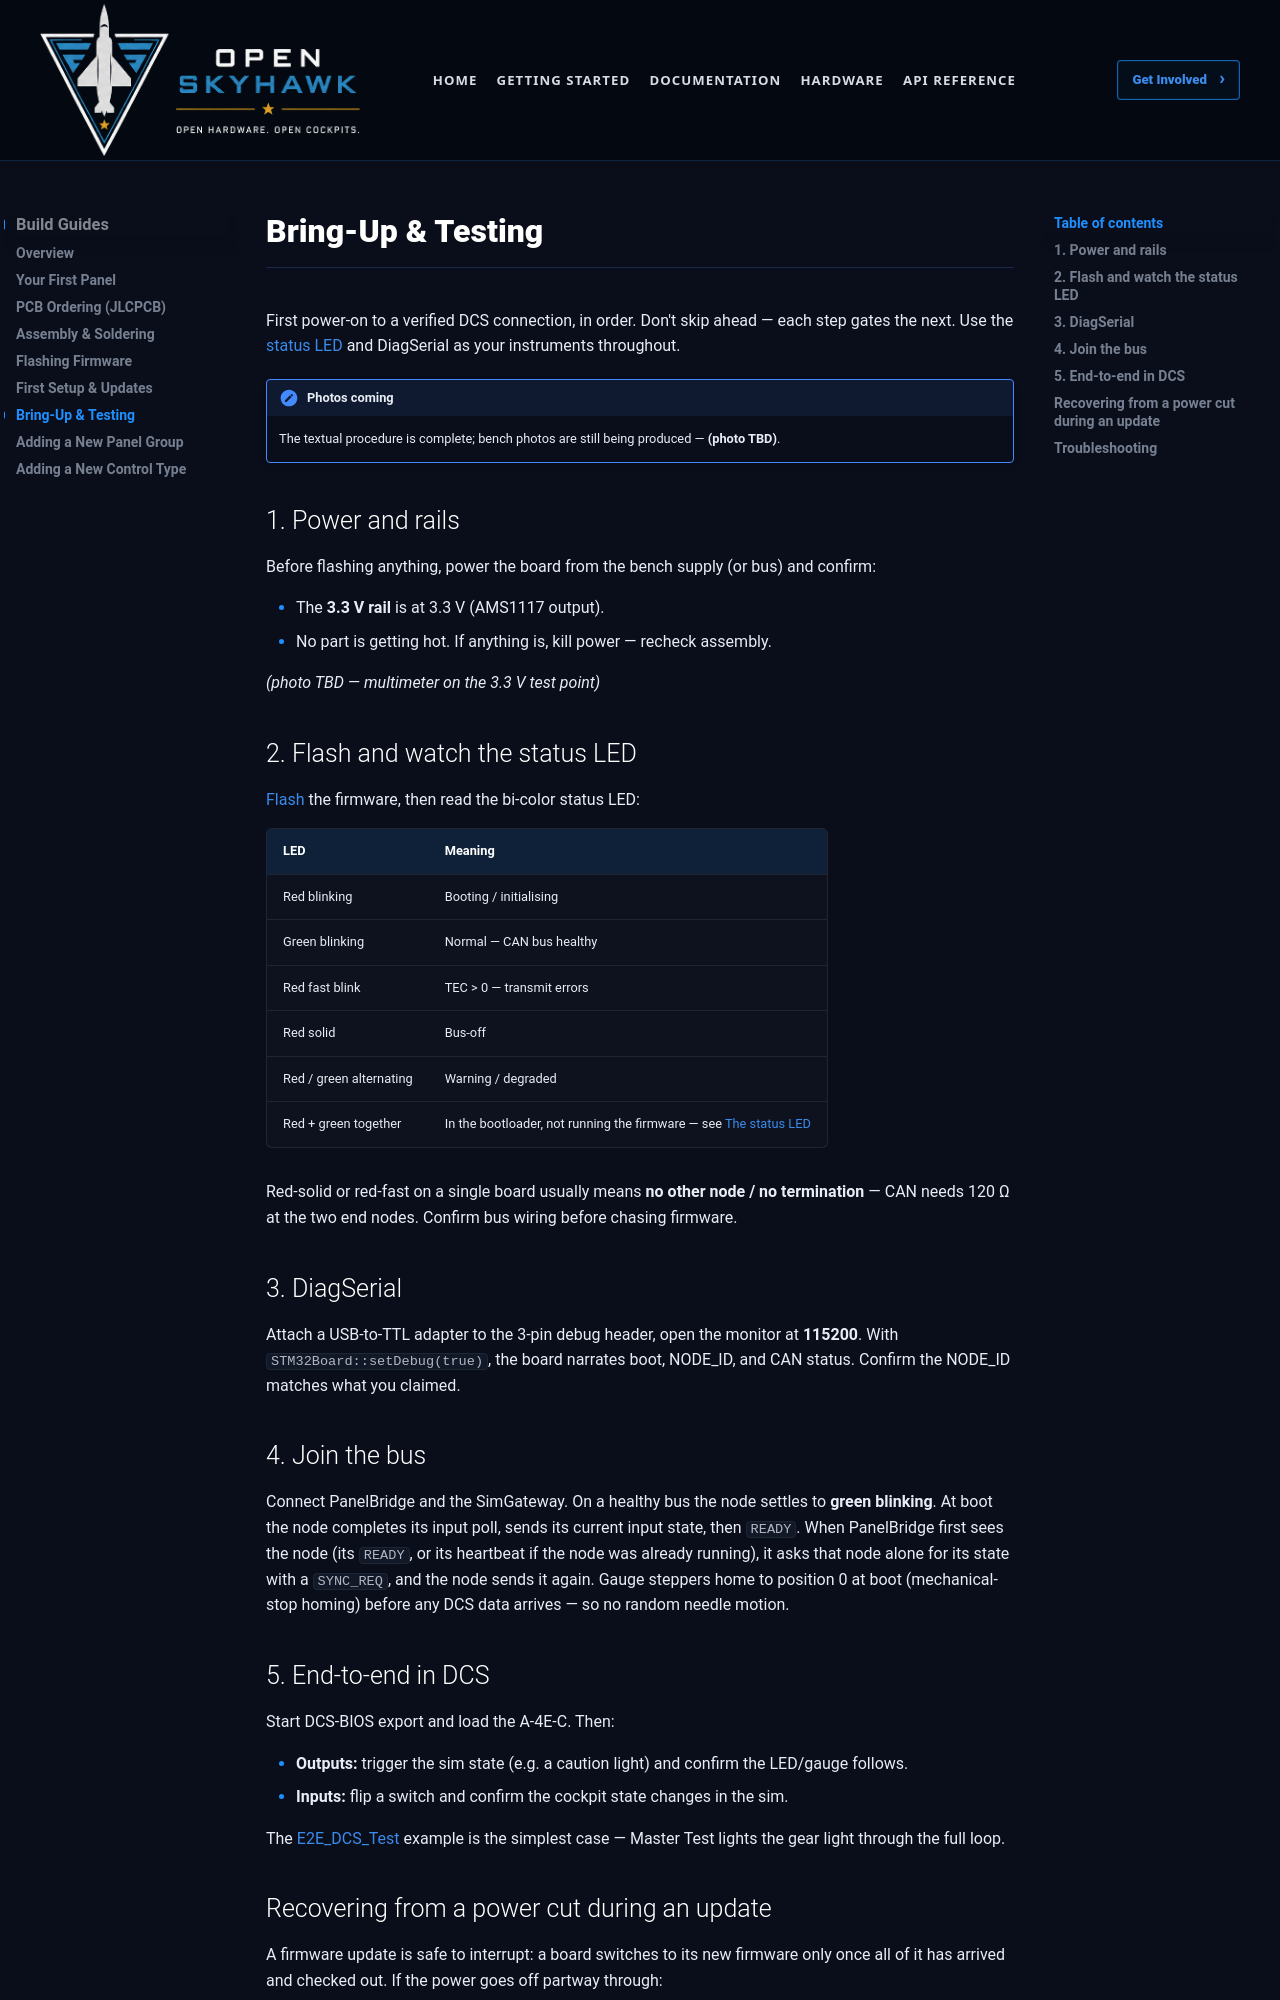

repository: OpenSkyHawk/OpenSkyhawk · page: guides/bring-up/index.html · generator: mkdocs

# Bring-Up & Testing

First power-on to a verified DCS connection, in order. Don't skip ahead — each step gates the
next. Use the [status LED](../firmware/debugging.md#the-status-led) and DiagSerial as your
instruments throughout.

!!! note "Photos coming"
    The textual procedure is complete; bench photos are still being produced — **(photo TBD)**.

## 1. Power and rails

Before flashing anything, power the board from the bench supply (or bus) and confirm:

- The **3.3 V rail** is at 3.3 V (AMS1117 output).
- No part is getting hot. If anything is, kill power — recheck assembly.

*(photo TBD — multimeter on the 3.3 V test point)*

## 2. Flash and watch the status LED

[Flash](flashing.md) the firmware, then read the bi-color status LED:

| LED | Meaning |
|-----|---------|
| Red blinking | Booting / initialising |
| Green blinking | Normal — CAN bus healthy |
| Red fast blink | TEC > 0 — transmit errors |
| Red solid | Bus-off |
| Red / green alternating | Warning / degraded |
| Red + green together | In the bootloader, not running the firmware — see [The status LED](../firmware/debugging.md#in-the-bootloader-red-and-green-together) |

Red-solid or red-fast on a single board usually means **no other node / no termination** — CAN
needs 120 Ω at the two end nodes. Confirm bus wiring before chasing firmware.

## 3. DiagSerial

Attach a USB-to-TTL adapter to the 3-pin debug header, open the monitor at **115200**. With
`STM32Board::setDebug(true)`, the board narrates boot, NODE_ID, and CAN status. Confirm the
NODE_ID matches what you claimed.

## 4. Join the bus

Connect PanelBridge and the SimGateway. On a healthy bus the node settles to **green blinking**.
At boot the node completes its input poll, sends its current input state, then `READY`. When
PanelBridge first sees the node (its `READY`, or its heartbeat if the node was already running), it
asks that node alone for its state with a `SYNC_REQ`, and the node sends it again. Gauge steppers
home to position 0 at boot (mechanical-stop homing) before any DCS data arrives — so no random
needle motion.

## 5. End-to-end in DCS

Start DCS-BIOS export and load the A-4E-C. Then:

- **Outputs:** trigger the sim state (e.g. a caution light) and confirm the LED/gauge follows.
- **Inputs:** flip a switch and confirm the cockpit state changes in the sim.

The [E2E_DCS_Test](first-panel.md) example is the simplest case — Master Test lights the gear
light through the full loop.
